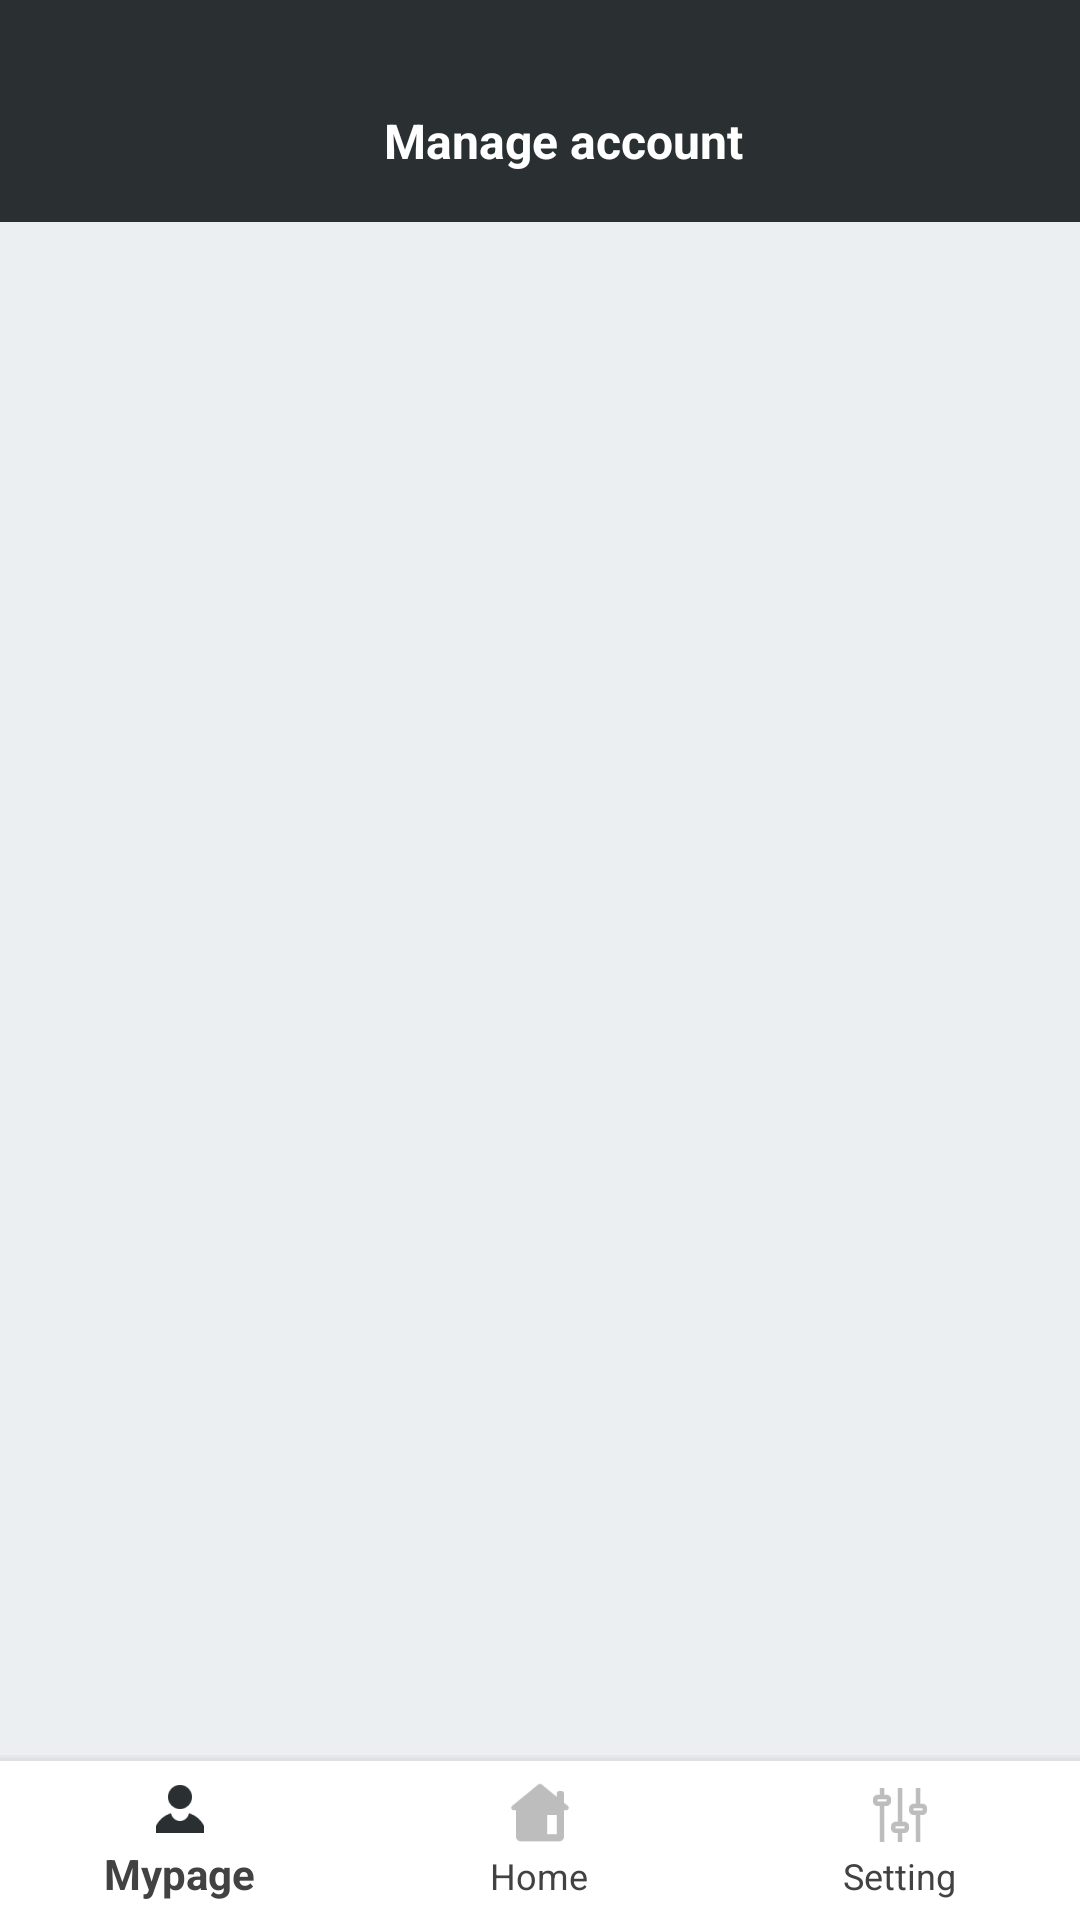

Write the Android layout XML for this screen, with the resource values it uses.
<!-- AndroidManifest.xml: application theme AppTheme -->
<!-- res/layout/activity_family.xml -->
<?xml version="1.0" encoding="utf-8"?>
<android.support.design.widget.CoordinatorLayout
    xmlns:android="http://schemas.android.com/apk/res/android"
    xmlns:app="http://schemas.android.com/apk/res-auto"
    xmlns:tools="http://schemas.android.com/tools"
    android:layout_width="match_parent"
    android:layout_height="match_parent"
    tools:context=".Family.FamilyActivity"
    android:background="@color/blue_gray">

    <RelativeLayout
        android:layout_width="match_parent"
        android:layout_height="match_parent">

        <LinearLayout
            android:id="@+id/topBar"
            android:orientation="vertical"
            android:layout_width="match_parent"
            android:layout_height="match_parent">

            <android.support.design.widget.AppBarLayout
                android:layout_width="match_parent"
                android:layout_height="wrap_content">

                <android.support.v7.widget.Toolbar
                    android:id="@+id/toolsetting"
                    android:layout_width="match_parent"
                    android:layout_height="74dp"
                    android:layout_gravity="center"
                    android:background="@color/darkColor"
                    android:gravity="center"
                    app:layout_scrollFlags="scroll|enterAlways|snap">

                    <LinearLayout
                        android:layout_width="match_parent"
                        android:layout_height="wrap_content"
                        android:gravity="center"
                        android:layout_marginTop="36dp">

                        <TextView
                            android:layout_width="wrap_content"
                            android:layout_height="wrap_content"
                            android:gravity="center"
                            android:text="@string/manage_account"
                            android:textColor="@color/colorWhite"
                            android:textSize="16sp"
                            android:textStyle="bold" />

                    </LinearLayout>
                </android.support.v7.widget.Toolbar>
            </android.support.design.widget.AppBarLayout>

            <FrameLayout
                android:id="@+id/frameContainer"
                android:layout_width="match_parent"
                android:layout_height="match_parent"
                android:layout_marginBottom="50dp"/>

        </LinearLayout>


        <RelativeLayout
            android:id="@+id/bottomBar"
            android:layout_width="match_parent"
            android:layout_height="55dp"
            android:layout_alignParentBottom="true">

            <android.support.design.widget.BottomNavigationView
                android:id="@+id/bottomNavView_Bar"
                android:layout_width="match_parent"
                android:layout_height="match_parent"
                android:background="@drawable/white_grey_border_top"
                app:itemIconTint="@color/tab_color"
                app:itemTextColor="@color/black"
                app:labelVisibilityMode="labeled"
                app:menu="@menu/bottom_navigation_menu" />

        </RelativeLayout>
    </RelativeLayout>
</android.support.design.widget.CoordinatorLayout>
<!-- resources referenced by this layout -->
<resources>
  <color name="black">#424242</color>
  <color name="blue_gray">#ECEFF1</color>
  <color name="colorWhite">#fff</color>
  <color name="darkColor">#2a2f31</color>
  <!-- drawable white_grey_border_top (drawable) -->
  <?xml version="1.0" encoding="utf-8"?>
  <layer-list xmlns:android="http://schemas.android.com/apk/res/android"
      android:layout_width="match_parent"
      android:layout_height="1dp">
  
      <item
          android:bottom="-1dp"
          android:right="-1dp"
          android:left="-1dp"
          android:top="1dp">
  
          <shape
              android:shape="rectangle">
              <stroke android:width="1dp"
                  android:color="@color/colorGrey"/>
              <solid android:color="@color/colorPrimary"/>
          </shape>
  
      </item>
  
  
  
  </layer-list>
  <string name="manage_account">Manage account</string>
  <style name="AppTheme" parent="Theme.AppCompat.Light.NoActionBar">
          <item name="colorPrimary">@color/colorPrimary</item>
          <item name="colorPrimaryDark">@color/colorPrimaryDark</item>
          <item name="colorAccent">@color/colorAccent</item>
          <item name="android:windowTranslucentStatus">true</item>
      </style>
  <color name="colorGrey">#E0E0E0 </color>
  <color name="colorPrimary">#FFFFFF</color>
  <color name="colorPrimaryDark">#2a2f31</color>
  <color name="colorAccent">#8E8D8D</color>
</resources>
